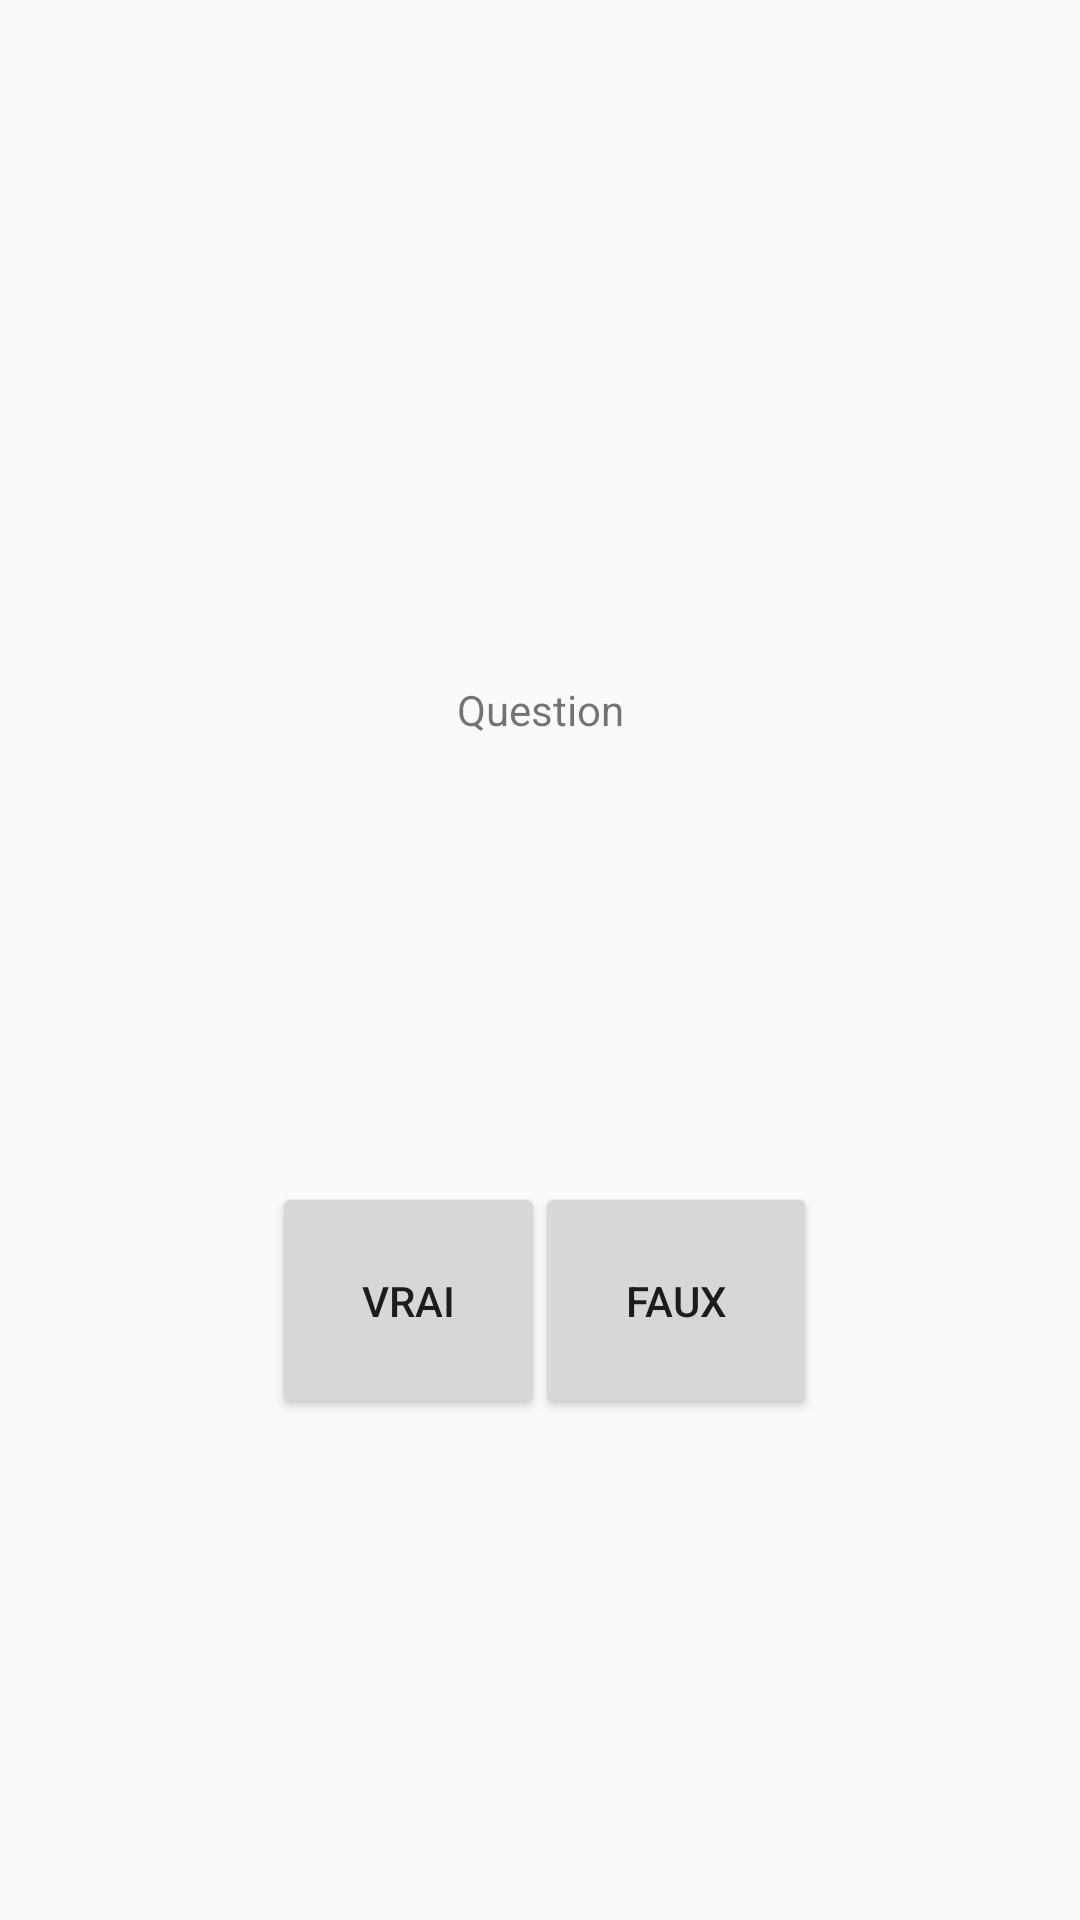

Layout XML and referenced resources for this Android screen:
<!-- AndroidManifest.xml: application theme AppTheme -->
<!-- res/layout/activity_question.xml -->
<?xml version="1.0" encoding="utf-8"?>
<androidx.constraintlayout.widget.ConstraintLayout xmlns:android="http://schemas.android.com/apk/res/android"
    xmlns:app="http://schemas.android.com/apk/res-auto"
    xmlns:tools="http://schemas.android.com/tools"
    android:layout_width="match_parent"
    android:layout_height="match_parent"
    tools:context=".controllers.QuestionActivity">

    <TextView
        android:id="@+id/txtQuestion"
        android:text="Question"
        android:layout_width="wrap_content"
        android:layout_height="wrap_content"
        app:layout_constraintBottom_toBottomOf="@id/btnFaux"
        app:layout_constraintLeft_toLeftOf="parent"
        app:layout_constraintRight_toRightOf="parent"
        app:layout_constraintTop_toTopOf="parent" />

    <Button
        android:id="@+id/btnVrai"
        android:text="Vrai"
        android:layout_width="wrap_content"
        android:layout_height="wrap_content"
        app:layout_constraintBottom_toBottomOf="parent"
        app:layout_constraintLeft_toLeftOf="parent"
        app:layout_constraintRight_toRightOf="@+id/btnFaux"
        app:layout_constraintTop_toTopOf="@+id/txtQuestion"
        android:padding="30dp"
        />

    <Button
        android:id="@+id/btnFaux"
        android:text="Faux"
        android:layout_width="wrap_content"
        android:layout_height="wrap_content"
        app:layout_constraintBottom_toBottomOf="parent"
        app:layout_constraintLeft_toLeftOf="@+id/btnVrai"
        app:layout_constraintRight_toRightOf="parent"
        app:layout_constraintTop_toTopOf="@+id/txtQuestion"
        android:padding="30dp"
        />

    <Button
        android:visibility="invisible"
        android:id="@+id/btnOSS"
        android:text="Comment est votre blanquette ?"
        android:layout_width="wrap_content"
        android:layout_height="wrap_content"
        app:layout_constraintBottom_toBottomOf="parent"
        app:layout_constraintLeft_toLeftOf="parent"
        app:layout_constraintRight_toRightOf="parent"
        app:layout_constraintTop_toTopOf="@+id/btnFaux"
        />

</androidx.constraintlayout.widget.ConstraintLayout>
<!-- resources referenced by this layout -->
<resources>
  <style name="AppTheme" parent="Theme.AppCompat.Light.NoActionBar">
          
          <item name="colorPrimary">@color/colorPrimary</item>
          <item name="colorPrimaryDark">@color/colorPrimaryDark</item>
          <item name="colorAccent">@color/colorAccent</item>
      </style>
  <!-- not gathered from this repository: default colours our renderer supplied (Android Studio template values) -->
  <color name="colorPrimary">#FF6200EE</color>
  <color name="colorPrimaryDark">#FF3700B3</color>
  <color name="colorAccent">#FF03DAC5</color>
</resources>
